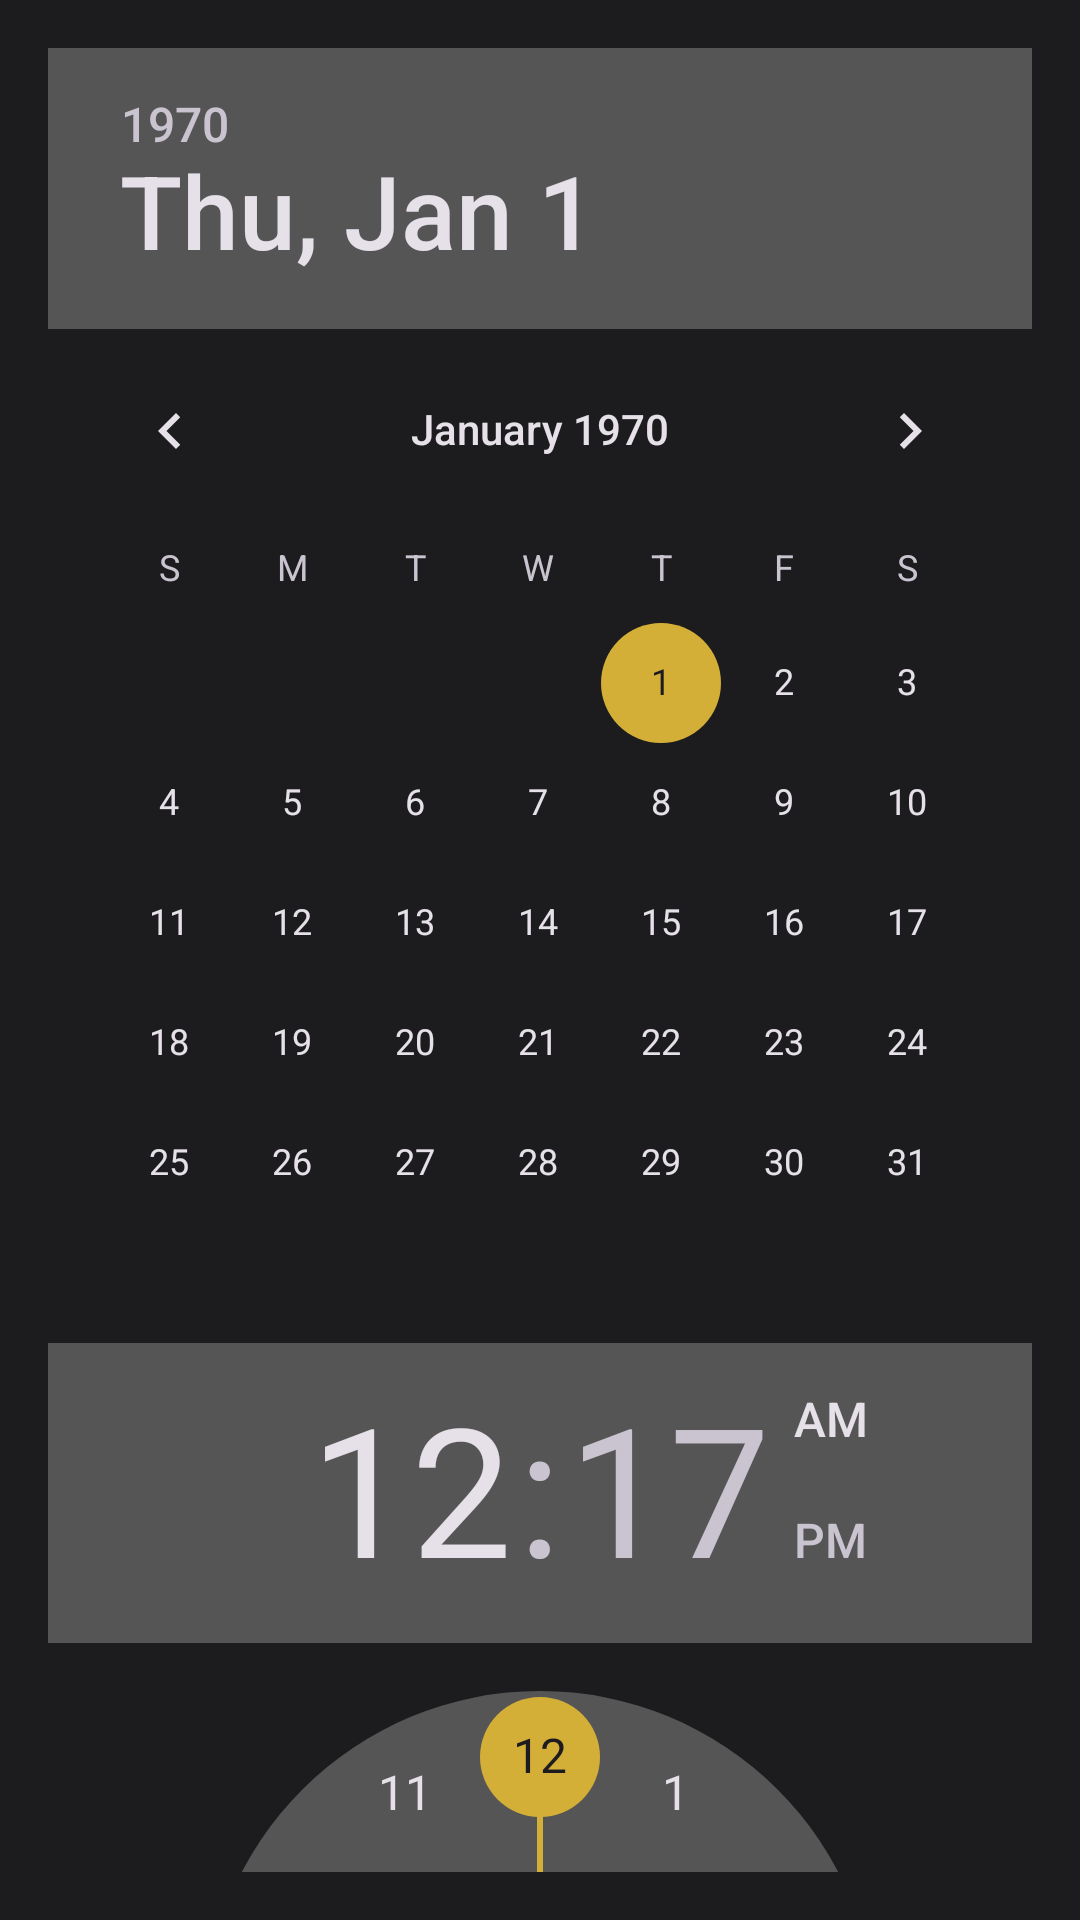

Reconstruct the res/layout file that produces this screen, plus the resources it refers to.
<!-- AndroidManifest.xml: application theme Theme.BarberApp -->
<!-- res/layout/activity_select_datetime.xml -->
<?xml version="1.0" encoding="utf-8"?>
<LinearLayout xmlns:android="http://schemas.android.com/apk/res/android"
    android:layout_width="match_parent"
    android:layout_height="match_parent"
    android:orientation="vertical"
    android:padding="16dp">

    <DatePicker
        android:id="@+id/datePicker"
        android:layout_width="match_parent"
        android:layout_height="wrap_content" />

    <TimePicker
        android:id="@+id/timePicker"
        android:layout_width="match_parent"
        android:layout_height="wrap_content" />

    <Button
        android:id="@+id/btnNext"
        android:layout_width="match_parent"
        android:layout_height="wrap_content"
        android:text="Siguiente" />

</LinearLayout>
<!-- resources referenced by this layout -->
<resources>
  <style name="Theme.BarberApp" parent="Theme.Material3.Dark.NoActionBar">
          
          <item name="colorPrimary">@color/barber_gold</item>
          <item name="colorOnPrimary">@color/barber_black</item>
          
          <item name="colorSecondary">@color/barber_gold</item>
          <item name="colorOnSecondary">@color/barber_black</item>
          
          <item name="android:statusBarColor">@color/barber_black</item>
          <item name="android:windowBackground">@color/barber_black</item>
          
          <item name="android:textColor">@color/barber_white</item>
          <item name="android:textColorHint">@color/barber_grey</item>
          
          <item name="materialButtonStyle">@style/BarberButton</item>
      </style>
  <color name="barber_gold">#D4AF37</color>
  <color name="barber_black">#1C1C1E</color>
  <color name="barber_white">#F5F5F5</color>
  <color name="barber_grey">#8A8A8E</color>
  <style name="BarberButton" parent="Widget.Material3.Button">
          <item name="backgroundTint">@color/barber_gold</item>
          <item name="android:textColor">@color/barber_black</item>
          <item name="android:textStyle">bold</item>
          <item name="cornerRadius">8dp</item>
      </style>
</resources>
